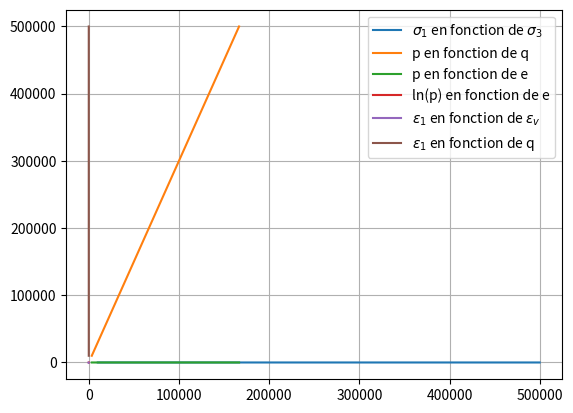

Write the Python code that produced this figure.
# -*- coding: utf-8 -*-
"""
Created on Mon Jan  3 23:35:03 2022

[redacted]
"""
import numpy as np
import matplotlib.pyplot as plt

############################################################
######################## Données : #########################
############################################################

E = 9 * 10**6
nu = 0.3
K = 0.01
G = 2 * 10**6
e0 = 0.80

pas = 100

### Question 1 
sigma_1i = 10 * 10**3
sigma_2i = 0
sigma_3i = 0

sigma_1f = 500 * 10**3
sigma_2f = 0
sigma_3f = 0



############################################################
####################### Fonctions : ########################
############################################################

def p(sigma):
    return (sigma[0] + 2*sigma[1])/3

def q(sigma):
    return sigma[0] - sigma[1]

def sigma1(p,q):
    return p + 2*q/3

def sigma3(p,q):
    return p - q/3



def ev(epsilon):
    return epsilon[0] + 2*epsilon[1]

def eq(epsilon):
    return 2*(epsilon[0] - epsilon[1])/3

def e1(ev,eq):
    return ev/3 + eq

def e3(ev,eq):
    return ev/3 - eq/2

############################################################
####################### Programme : ########################
############################################################

sigma1 = [sigma_1i]
sigma3 = [sigma_3i]
epsilon = [[0,0],[0,0]]


def calcul(sigma1,sigma3,epsilon):
    
    while sigma1[-1] < sigma_1f :
        
        sigma_n = [sigma1[-1],sigma3[-1]]
        sigma1.append(sigma1[-1] + pas)
        sigma3.append(sigma3[-1])
        sigma_n1 = [sigma1[-1],sigma3[-1]]
        dsigma = [sigma_n1[0] - sigma_n[0],sigma_n1[1] - sigma_n[1]]
        
        p_n = p(sigma_n1)
        dp = p(dsigma)
        dq = q(dsigma)
        
        dev = (K*dp)/((1+e0)*p_n)
        deq = dq/(3*G)
        
        de1 = e1(dev,deq)
        de3 = e3(dev,deq)
        
        epsilon.append([epsilon[-2][0]+de1,epsilon[-2][1]+de3])
        
    return sigma1,sigma3,epsilon


s1,s3,e = calcul(sigma1, sigma3, epsilon)
s1.pop(-1)
s3.pop(-1)
e.pop(-1)
P = []
Q = []
Eps = []
E1 = []
Ev = []


for k in range(len(s1)):
    P.append(p([s1[k],s3[k]]))
    Q.append(q([s1[k],s3[k]]))
    Eps.append(e[k][0] + 2*e[k][1])
    E1.append(e[k][0])
    Ev.append(ev(e[k]))

print(Ev)



plt.plot(s1,s3,label='$\sigma_1$ en fonction de $\sigma_3$')  #! sigma1 est nul
plt.legend()
plt.grid(True)
plt.show()
plt.plot(P,Q,label='p en fonction de q') #! linéaire
plt.legend()
plt.grid(True)
plt.show()
plt.plot(P,Eps,label='p en fonction de e') #pk pas
plt.legend()
plt.grid(True)
plt.show()
plt.plot(np.log(P),Eps,label='ln(p) en fonction de e') #linéaire mais ok
plt.legend()
plt.grid(True)
plt.show()
plt.plot(E1,Ev,label='$\epsilon_1$ en fonction de $\epsilon_v$') #pk pas
plt.legend()
plt.grid(True)
plt.show()
plt.plot(E1,Q,label='$\epsilon_1$ en fonction de q') #pk pas


plt.legend()
plt.grid(True)
plt.show()





















